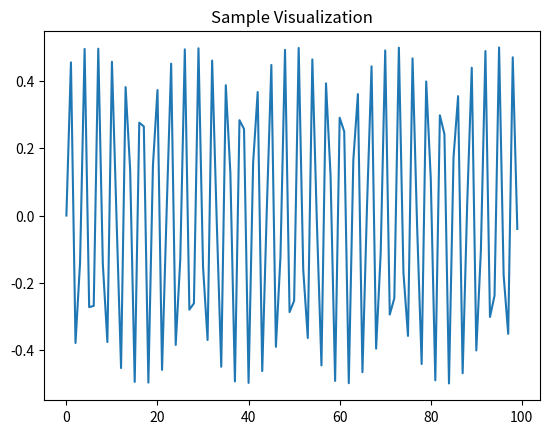

Source code (Python):
import numpy as np
from matplotlib import pyplot as plt

x = [x for x in range(0, 100)]
y = np.sin(x) * np.cos(x)

plt.plot(x, y, '-')
plt.fill_between(x, y, 195, where=(y > 195), facecolor='g', alpha=0.6)

plt.title("Sample Visualization")
plt.show()